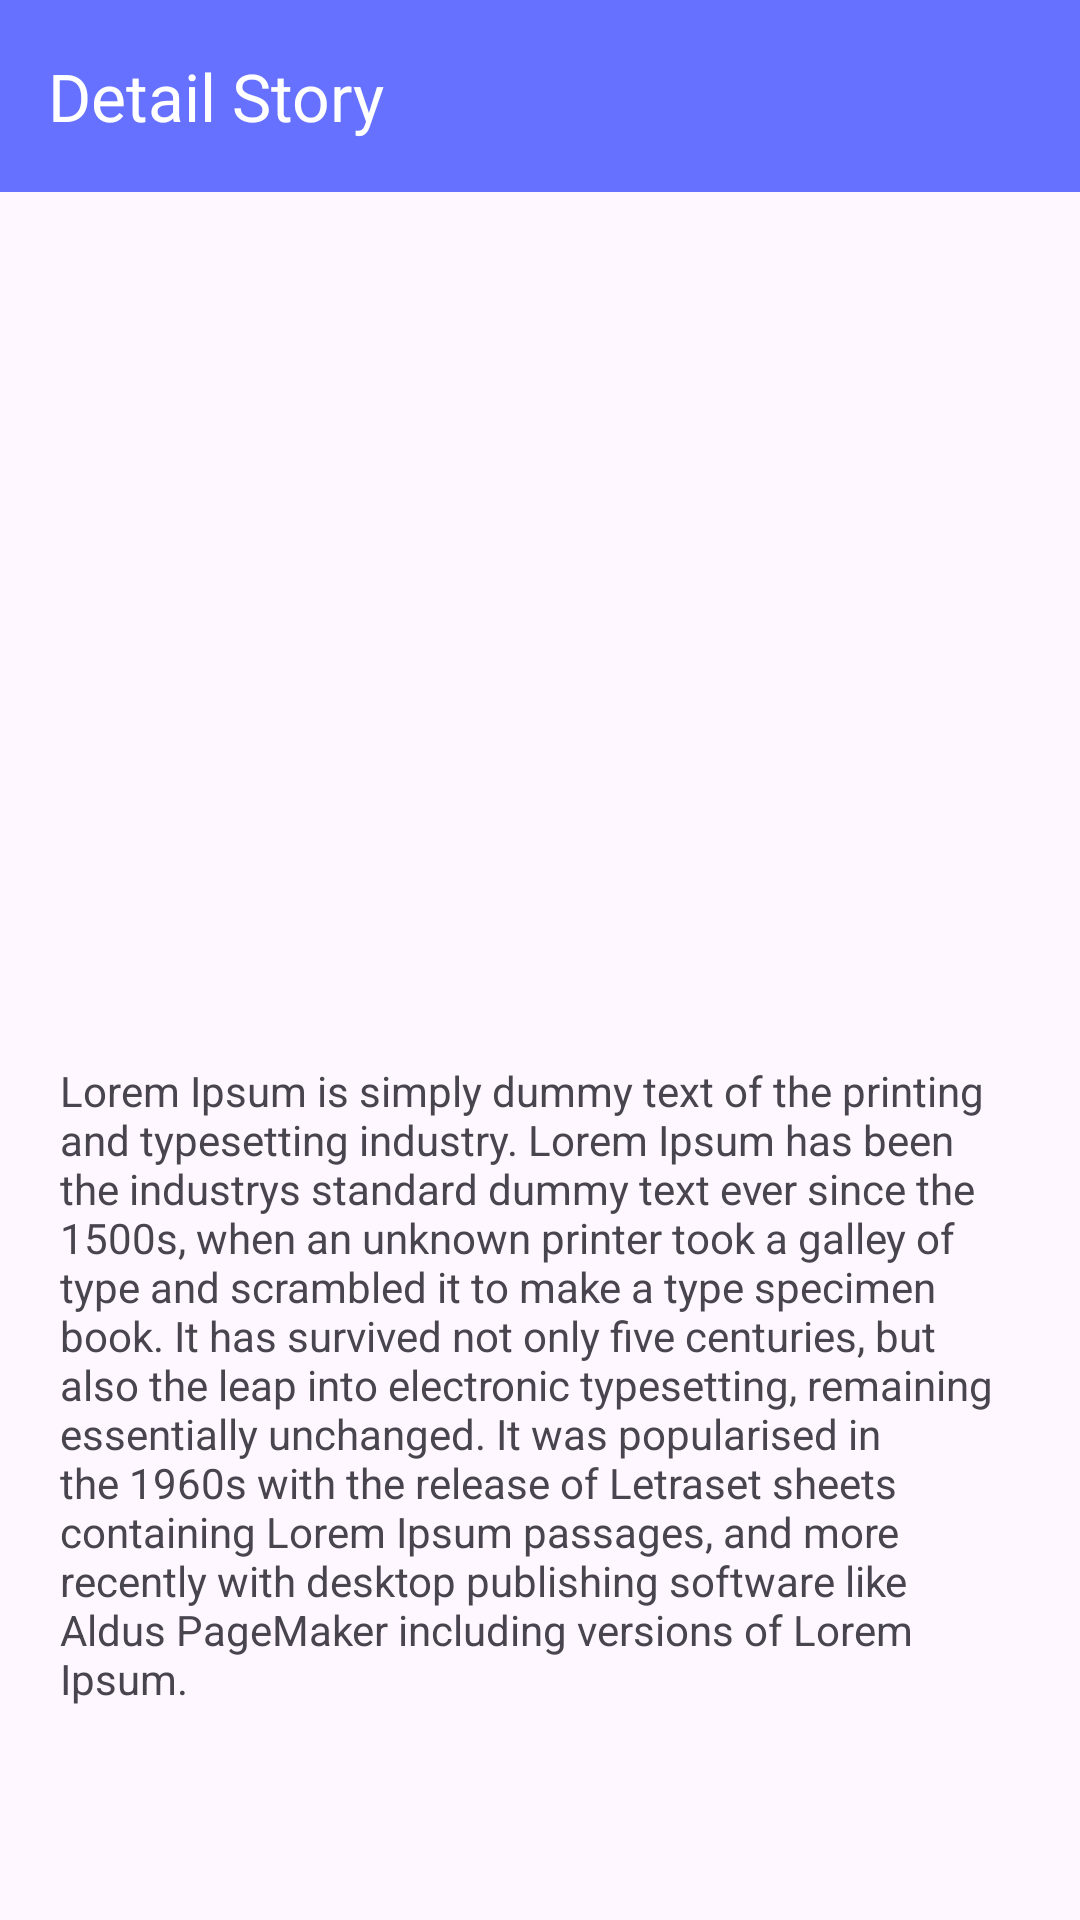

Android layout source for this screen:
<!-- AndroidManifest.xml: application theme Theme.StoryApp -->
<!-- res/layout/activity_detail_story.xml -->
<?xml version="1.0" encoding="utf-8"?>
<androidx.constraintlayout.widget.ConstraintLayout xmlns:android="http://schemas.android.com/apk/res/android"
    xmlns:app="http://schemas.android.com/apk/res-auto"
    xmlns:tools="http://schemas.android.com/tools"
    android:layout_width="match_parent"
    android:layout_height="match_parent"
    tools:context=".ui.view.story.DetailStoryActivity">
    <com.google.android.material.appbar.AppBarLayout
        android:id="@+id/appBarLayout"
        android:layout_width="match_parent"
        android:layout_height="wrap_content"
        app:layout_constraintEnd_toEndOf="parent"
        app:layout_constraintStart_toStartOf="parent"
        app:layout_constraintTop_toTopOf="parent">

        <com.google.android.material.appbar.MaterialToolbar
            android:id="@+id/topAppBar"
            android:layout_width="match_parent"
            android:layout_height="?attr/actionBarSize"
            android:background="@color/primary"
            app:navigationIcon="@drawable/ic_baseline_arrow_back_ios_24"
            app:title="@string/detail_story"
            app:titleTextAppearance="@style/ToolbarTitleText" />
    </com.google.android.material.appbar.AppBarLayout>
    <ImageView
        android:id="@+id/iv_detail_photo"
        android:layout_width="match_parent"
        android:layout_height="250dp"
        android:scaleType="fitXY"
        android:transitionName="picture"
        tools:srcCompat="@drawable/bg_story"
        app:layout_constraintEnd_toEndOf="parent"
        app:layout_constraintStart_toStartOf="parent"
        app:layout_constraintTop_toBottomOf="@id/appBarLayout"
        />

    <TextView
        android:id="@+id/tv_detail_name"
        android:layout_width="wrap_content"
        android:layout_height="wrap_content"
        android:layout_marginStart="20dp"
        android:layout_marginTop="8dp"
        android:textStyle="bold"
        android:transitionName="@string/name"
        android:textColor="@color/black"
        android:textSize="20sp"
        tools:text="name"
        app:layout_constraintStart_toStartOf="parent"
        app:layout_constraintTop_toBottomOf="@+id/iv_detail_photo" />

    <TextView
        android:id="@+id/tv_detail_description"
        android:layout_width="match_parent"
        android:layout_height="wrap_content"
        android:layout_marginHorizontal="20dp"
        android:layout_marginTop="5dp"
        android:layout_marginBottom="20dp"
        android:transitionName="description"
        android:text="@string/desc_story"
        app:layout_constraintStart_toStartOf="parent"
        app:layout_constraintEnd_toEndOf="parent"
        app:layout_constraintTop_toBottomOf="@+id/tv_detail_name" />


</androidx.constraintlayout.widget.ConstraintLayout>
<!-- resources referenced by this layout -->
<resources>
  <color name="black">#FF000000</color>
  <color name="primary">#6672FF</color>
  <!-- drawable bg_story: png bitmap (drawable, 615073 bytes) -->
  <string name="desc_story">Lorem Ipsum is simply dummy text of the printing and typesetting industry. Lorem Ipsum has been the industrys standard dummy text ever since the 1500s, when an unknown printer took a galley of type and scrambled it to make a type specimen book. It has survived not only five centuries, but also the leap into electronic typesetting, remaining essentially unchanged. It was popularised in the 1960s with the release of Letraset sheets containing Lorem Ipsum passages, and more recently with desktop publishing software like Aldus PageMaker including versions of Lorem Ipsum.</string>
  <string name="detail_story">Detail Story</string>
  <string name="name">Name</string>
  <style name="ToolbarTitleText">
          <item name="android:textSize">22sp</item>
          <item name="android:textColor">@android:color/white</item>
      </style>
  <style name="Theme.StoryApp" parent="Base.Theme.StoryApp" />
  <style name="Base.Theme.StoryApp" parent="Theme.Material3.DayNight.NoActionBar">
          
          <item name="colorPrimary">@color/primary</item>
      </style>
</resources>
